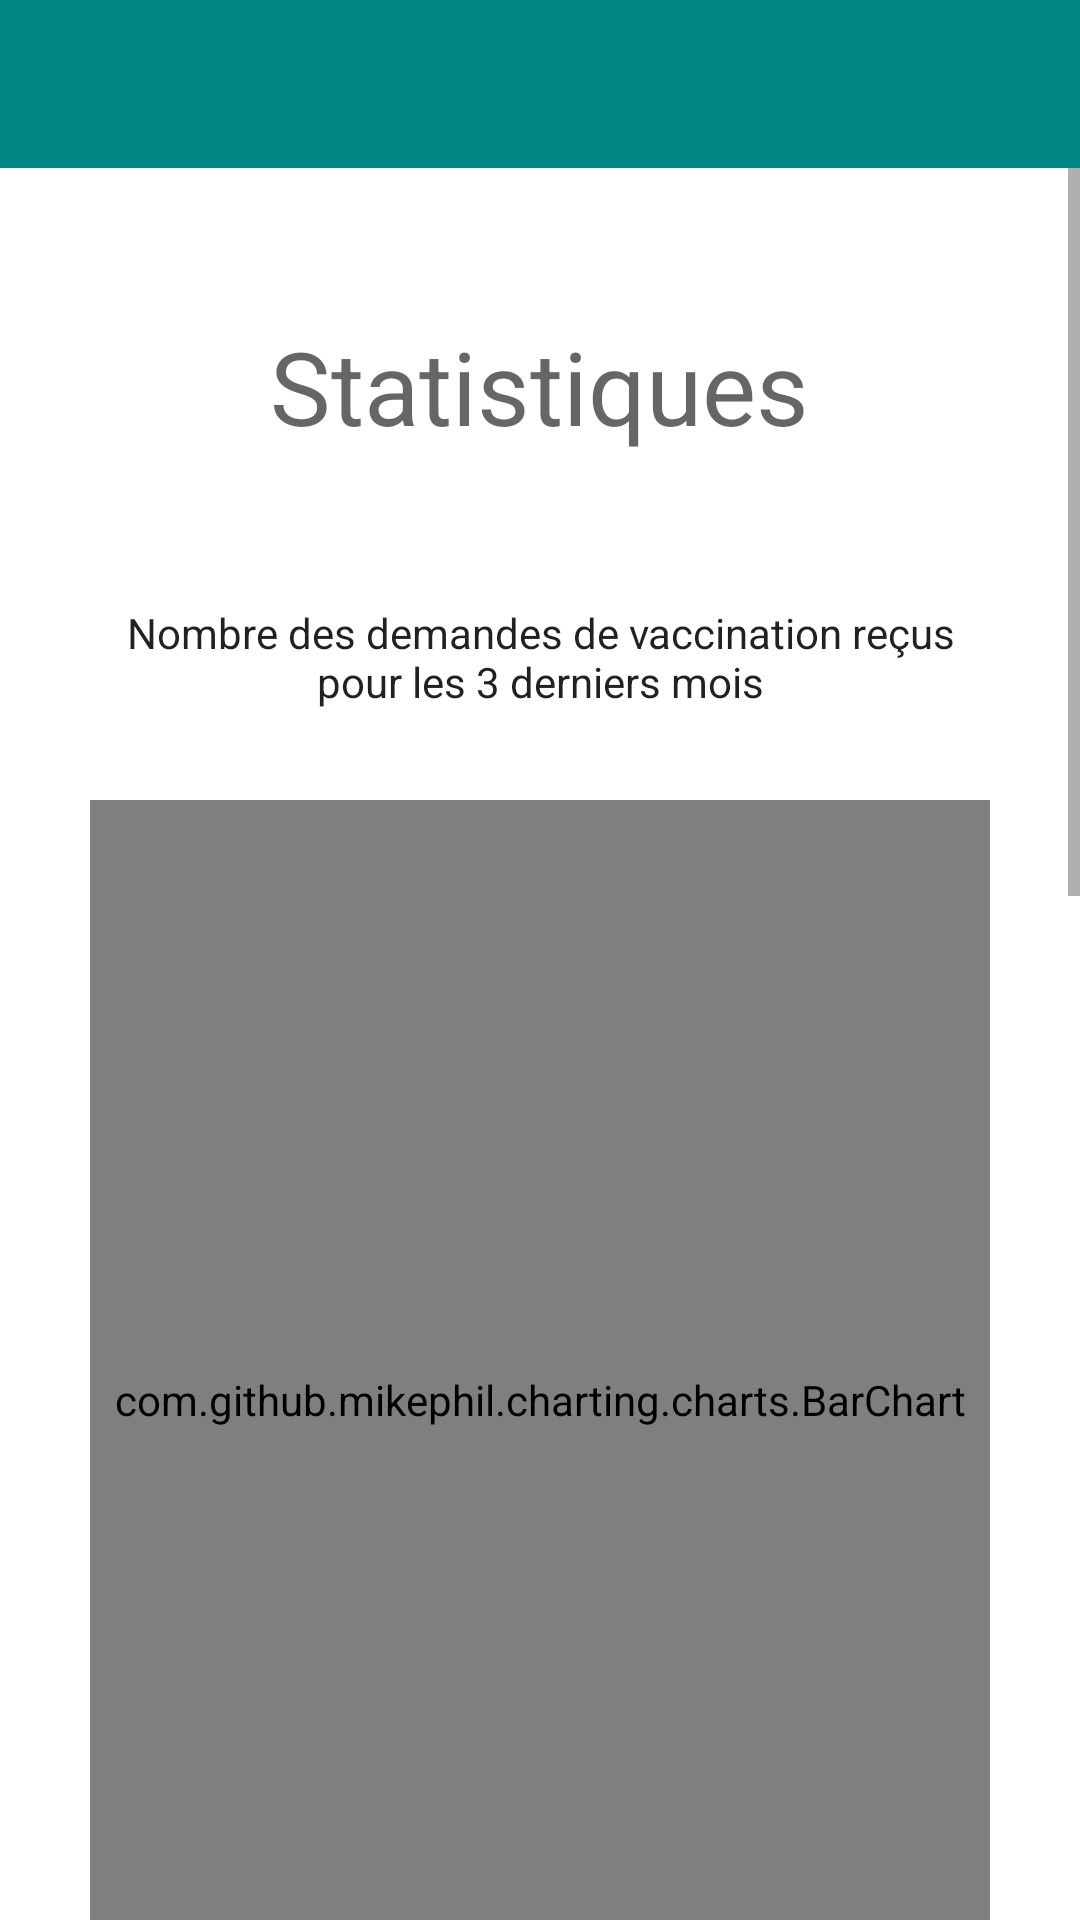

Write the Android layout XML for this screen, with the resource values it uses.
<!-- AndroidManifest.xml: application theme Theme.Vaccination -->
<!-- res/layout/activity_stat.xml -->
<?xml version="1.0" encoding="utf-8"?>
<androidx.drawerlayout.widget.DrawerLayout xmlns:android="http://schemas.android.com/apk/res/android"
    xmlns:app="http://schemas.android.com/apk/res-auto"
    xmlns:tools="http://schemas.android.com/tools"
    android:id="@+id/drawer_layout"
    android:layout_width="match_parent"
    android:layout_height="match_parent"
    android:fitsSystemWindows="true"
    tools:context=".admin.Stat">

    
    <LinearLayout
        android:layout_width="match_parent"
        android:layout_height="match_parent"
        android:orientation="vertical" >

        
        <androidx.appcompat.widget.Toolbar
            android:id="@+id/activity_main_toolbar"
            android:layout_width="match_parent"
            android:layout_height="?attr/actionBarSize"
            android:background="?attr/colorPrimary"
            app:theme="@style/ThemeOverlay.AppCompat.Dark.ActionBar"
            app:popupTheme="@style/ThemeOverlay.AppCompat.Light" />











        <ScrollView
            android:layout_width="match_parent"
            android:layout_height="match_parent" >
            <LinearLayout
                android:layout_width="match_parent"
                android:layout_height="match_parent"
                android:orientation="vertical"
                android:gravity="center" >

                <TextView
                    android:id="@+id/titre"
                    android:layout_width="wrap_content"
                    android:layout_height="wrap_content"
                    android:text="Statistiques"
                    android:paddingVertical="50dp"
                    android:paddingHorizontal="20dp"
                    android:gravity="center"
                    android:textAppearance="@style/TextAppearance.AppCompat.Display1" />

                <TextView
                    android:id="@+id/titre1"
                    android:layout_width="wrap_content"
                    android:layout_height="wrap_content"
                    android:gravity="center"
                    android:paddingHorizontal="30dp"
                    android:text="Nombre des demandes de vaccination reçus pour les 3 derniers mois"
                    android:paddingBottom="30dp"
                    android:textAppearance="@style/TextAppearance.AppCompat.Body1" />


                <com.github.mikephil.charting.charts.BarChart
                    android:id="@+id/chart"
                    android:layout_width="match_parent"
                    android:layout_height="400dp"
                    android:layout_marginHorizontal="30dp" />

                <TextView
                    android:id="@+id/titre2"
                    android:layout_width="wrap_content"
                    android:layout_height="wrap_content"
                    android:paddingHorizontal="30dp"
                    android:paddingTop="100dp"
                    android:text="Nombre des rendez-vous de vaccination réparties selon chaque centre de vaccination"
                    android:gravity="center"
                    android:textAppearance="@style/TextAppearance.AppCompat.Body1" />

                <com.github.mikephil.charting.charts.PieChart
                    android:id="@+id/chart2"
                    android:layout_width="match_parent"
                    android:layout_height="600dp"
                    android:layout_marginHorizontal="30dp"
                    android:layout_marginBottom="60dp"/>


            </LinearLayout>
        </ScrollView>













    </LinearLayout>


    <com.google.android.material.navigation.NavigationView
        android:id="@+id/nav_view"
        android:layout_width="wrap_content"
        android:layout_height="match_parent"
        android:layout_gravity="start"
        android:fitsSystemWindows="true"
        app:headerLayout="@layout/header_admin"
        app:menu="@menu/menu_admin" />

</androidx.drawerlayout.widget.DrawerLayout>
<!-- res/layout/header_admin.xml (included above) -->
<?xml version="1.0" encoding="utf-8"?>
<LinearLayout
    xmlns:android="http://schemas.android.com/apk/res/android"
    xmlns:app="http://schemas.android.com/apk/res-auto"
    android:layout_width="match_parent"
    android:layout_height="wrap_content"
    android:gravity="center"
    android:orientation="vertical">

    <View
        android:layout_width="match_parent"
        android:layout_height="30dp"
        android:layout_marginBottom="40dp" />

    <ImageView
        android:id="@+id/imageView"
        android:layout_width="150dp"
        android:layout_height="150dp"
        app:srcCompat="@drawable/logo" />

    <TextView
        android:id="@+id/titre"
        android:layout_width="wrap_content"
        android:layout_height="wrap_content"
        android:gravity="center"
        android:paddingVertical="30dp"
        android:text="Administrateur"
        android:textAppearance="@style/TextAppearance.AppCompat.Large" />

    <View
        android:layout_width="wrap_content"
        android:layout_height="1dp"
        android:background="#d5d5d5" />

</LinearLayout>
<!-- resources referenced by this layout -->
<resources>
  <!-- drawable logo: png bitmap (drawable, 57970 bytes) -->
  <style name="Theme.Vaccination" parent="Theme.MaterialComponents.DayNight.NoActionBar">
          
          <item name="colorPrimary">@color/teal_700</item>
          <item name="colorPrimaryVariant">@color/purple_700</item>
          <item name="colorOnPrimary">@color/white</item>
          
          <item name="colorSecondary">@color/teal_200</item>
          <item name="colorSecondaryVariant">@color/teal_700</item>
          <item name="colorOnSecondary">@color/black</item>
          
          <item name="android:statusBarColor" tools:targetApi="l">@color/test</item>
          
  
      </style>
  <color name="teal_700">#FF018786</color>
  <color name="purple_700">#FF3700B3</color>
  <color name="white">#FFFFFFFF</color>
  <color name="teal_200">#FF03DAC5</color>
  <color name="black">#FF000000</color>
  <color name="test">#FF017A79</color>
</resources>
